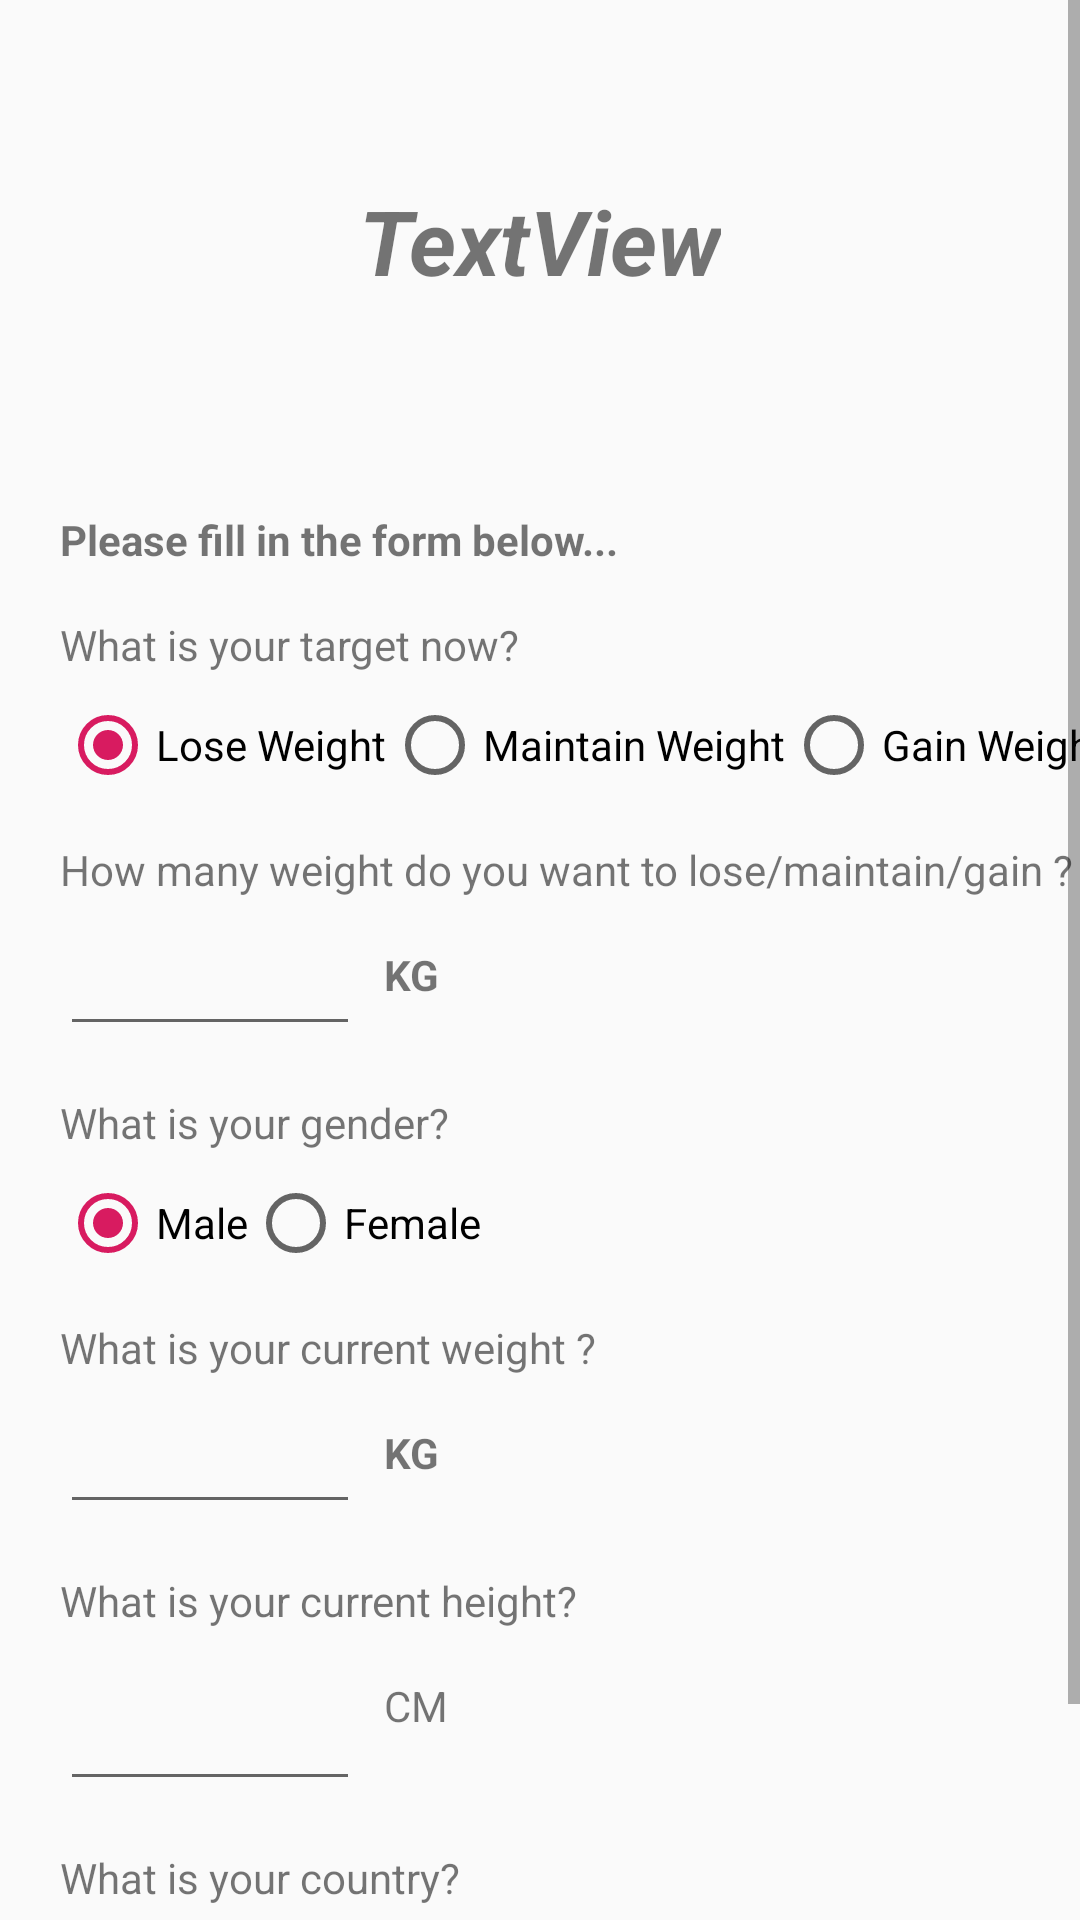

This screen was rendered from an Android layout file. Write that file and the resources it references.
<!-- AndroidManifest.xml: application theme AppTheme -->
<!-- res/layout/activity_details.xml -->
<?xml version="1.0" encoding="utf-8"?>
<ScrollView xmlns:android="http://schemas.android.com/apk/res/android"
    xmlns:app="http://schemas.android.com/apk/res-auto"
    xmlns:tools="http://schemas.android.com/tools"
    android:layout_width="fill_parent"
    android:layout_height="fill_parent"
    android:scrollbars="vertical">

    <androidx.constraintlayout.widget.ConstraintLayout
        android:layout_width="match_parent"
        android:layout_height="wrap_content">

        <TextView
            android:id="@+id/textViewKg2"
            android:layout_width="wrap_content"
            android:layout_height="45dp"
            android:layout_marginStart="8dp"
            android:layout_marginLeft="8dp"
            android:layout_marginTop="16dp"
            android:text="@string/kg"
            android:textStyle="bold"
            app:layout_constraintStart_toEndOf="@+id/editTextWeight2"
            app:layout_constraintTop_toBottomOf="@+id/textViewQues4" />

    <TextView
        android:id="@+id/textViewWelcome"
        android:layout_width="wrap_content"
        android:layout_height="wrap_content"
        android:layout_marginStart="8dp"
        android:layout_marginLeft="8dp"
        android:layout_marginTop="60dp"
        android:layout_marginEnd="8dp"
        android:layout_marginRight="8dp"
        android:text="TextView"
        android:textSize="30sp"
        android:textStyle="bold|italic"
        app:layout_constraintEnd_toEndOf="parent"
        app:layout_constraintStart_toStartOf="parent"
        app:layout_constraintTop_toTopOf="parent" />

        <TextView
            android:id="@+id/textViewMsg"
            android:layout_width="wrap_content"
            android:layout_height="wrap_content"
            android:layout_marginStart="20dp"
            android:layout_marginLeft="20dp"
            android:layout_marginTop="70dp"
            android:text="@string/msg2"
            android:textStyle="bold"
            app:layout_constraintStart_toStartOf="parent"
            app:layout_constraintTop_toBottomOf="@+id/textViewWelcome" />

    <TextView
        android:id="@+id/textViewQues1"
        android:layout_width="wrap_content"
        android:layout_height="wrap_content"
        android:layout_marginTop="16dp"
        android:text="@string/ques1"
        app:layout_constraintStart_toStartOf="@+id/textViewMsg"
        app:layout_constraintTop_toBottomOf="@+id/textViewMsg" />

    <RadioGroup
        android:id="@+id/radioGroup"
        android:layout_width="wrap_content"
        android:layout_height="wrap_content"
        android:layout_marginTop="8dp"
        android:orientation="horizontal"
        app:layout_constraintStart_toStartOf="@+id/textViewMsg"
        app:layout_constraintTop_toBottomOf="@+id/textViewQues1">

        <RadioButton
            android:id="@+id/radioButton3"
            android:layout_width="wrap_content"
            android:layout_height="wrap_content"
            android:layout_weight="1"
            android:text="@string/opt1"
            android:checked="true"/>

        <RadioButton
            android:id="@+id/radioButton2"
            android:layout_width="match_parent"
            android:layout_height="wrap_content"
            android:text="@string/opt2" />

        <RadioButton
            android:id="@+id/radioButton1"
            android:layout_width="match_parent"
            android:layout_height="wrap_content"
            android:text="@string/opt3" />
    </RadioGroup>

    <TextView
        android:id="@+id/textViewQues2"
        android:layout_width="wrap_content"
        android:layout_height="wrap_content"
        android:layout_marginTop="16dp"
        android:text="@string/ques2"
        app:layout_constraintStart_toStartOf="@+id/textViewMsg"
        app:layout_constraintTop_toBottomOf="@+id/radioGroup" />

        <TextView
            android:id="@+id/textViewKg"
            android:layout_width="wrap_content"
            android:layout_height="45dp"
            android:layout_marginStart="8dp"
            android:layout_marginLeft="8dp"
            android:layout_marginTop="16dp"
            android:text="@string/kg"
            android:textStyle="bold"
            app:layout_constraintStart_toEndOf="@+id/editTextWeight"
            app:layout_constraintTop_toBottomOf="@+id/textViewQues2" />

        <TextView
            android:id="@+id/textViewQues3"
            android:layout_width="wrap_content"
            android:layout_height="wrap_content"
            android:layout_marginTop="16dp"
            android:text="@string/ques3"
            app:layout_constraintStart_toStartOf="@+id/textViewMsg"
            app:layout_constraintTop_toBottomOf="@+id/editTextWeight" />

    <RadioGroup
        android:id="@+id/radioGroup2"
        android:layout_width="wrap_content"
        android:layout_height="wrap_content"
        android:layout_marginTop="8dp"
        android:orientation="horizontal"
        app:layout_constraintStart_toStartOf="@+id/textViewQues3"
        app:layout_constraintTop_toBottomOf="@+id/textViewQues3">

        <RadioButton
            android:id="@+id/radioButton4"
            android:layout_width="match_parent"
            android:layout_height="wrap_content"
            android:text="@string/male"
            android:checked="true"/>

        <RadioButton
            android:id="@+id/radioButton5"
            android:layout_width="match_parent"
            android:layout_height="wrap_content"
            android:text="@string/female" />
    </RadioGroup>

    <TextView
        android:id="@+id/textViewQues4"
        android:layout_width="wrap_content"
        android:layout_height="wrap_content"
        android:layout_marginTop="16dp"
        android:text="@string/ques4"
        app:layout_constraintStart_toStartOf="@+id/textViewMsg"
        app:layout_constraintTop_toBottomOf="@+id/radioGroup2" />

        <TextView
            android:id="@+id/textViewQues5"
            android:layout_width="wrap_content"
            android:layout_height="wrap_content"
            android:layout_marginTop="16dp"
            android:text="@string/ques5"
            app:layout_constraintStart_toStartOf="@+id/textViewMsg"
            app:layout_constraintTop_toBottomOf="@+id/editTextWeight2" />

        <TextView
            android:id="@+id/textViewHeight"
            android:layout_width="wrap_content"
            android:layout_height="45dp"
            android:layout_marginStart="8dp"
            android:layout_marginLeft="8dp"
            android:layout_marginTop="16dp"
            android:text="@string/height"
            app:layout_constraintStart_toEndOf="@+id/editTextHeight"
            app:layout_constraintTop_toBottomOf="@+id/textViewQues5" />

        <TextView
            android:id="@+id/textViewQues6"
            android:layout_width="wrap_content"
            android:layout_height="wrap_content"
            android:layout_marginTop="16dp"
            android:text="@string/ques6"
            app:layout_constraintStart_toStartOf="@+id/textViewMsg"
            app:layout_constraintTop_toBottomOf="@+id/editTextHeight" />

    <Spinner
        android:id="@+id/spinner"
        android:layout_width="wrap_content"
        android:layout_height="wrap_content"
        android:layout_marginTop="8dp"
        android:entries="@array/country"
        app:layout_constraintStart_toStartOf="@+id/textViewMsg"
        app:layout_constraintTop_toBottomOf="@+id/textViewQues6" />

    <Button
        android:id="@+id/buttonSubmit"
        style="@style/buttonStyle2"
        android:layout_width="wrap_content"
        android:layout_height="wrap_content"
        android:layout_marginBottom="6dp"
        android:text="@string/submit"
        app:layout_constraintBottom_toBottomOf="parent"
        app:layout_constraintEnd_toEndOf="@+id/textViewWelcome"
        app:layout_constraintStart_toStartOf="@+id/textViewWelcome"
        app:layout_constraintTop_toBottomOf="@+id/spinner" />

        <EditText
            android:id="@+id/editTextWeight"
            android:layout_width="100dp"
            android:layout_height="wrap_content"
            android:layout_marginTop="8dp"
            android:ems="10"
            android:inputType="number"
            app:layout_constraintStart_toStartOf="@+id/textViewMsg"
            app:layout_constraintTop_toBottomOf="@+id/textViewQues2" />

        <EditText
            android:id="@+id/editTextWeight2"
            android:layout_width="100dp"
            android:layout_height="wrap_content"
            android:layout_marginTop="8dp"
            android:ems="10"
            android:inputType="number"
            app:layout_constraintStart_toStartOf="@+id/textViewMsg"
            app:layout_constraintTop_toBottomOf="@+id/textViewQues4" />

        <EditText
            android:id="@+id/editTextHeight"
            android:layout_width="100dp"
            android:layout_height="wrap_content"
            android:layout_marginTop="16dp"
            android:ems="10"
            android:inputType="number"
            app:layout_constraintStart_toStartOf="@+id/textViewMsg"
            app:layout_constraintTop_toBottomOf="@+id/textViewQues5" />

    </androidx.constraintlayout.widget.ConstraintLayout>

</ScrollView>
<!-- resources referenced by this layout -->
<resources>
  <string-array name="country">
          <item>Malaysia</item>
          <item>China</item>
          <item>Japan</item>
          <item>Singapore</item>
          <item>Thailand</item>
          <item>Korea</item>
          <item>Taiwan</item>
      </string-array>
  <string name="female">Female</string>
  <string name="height">CM</string>
  <string name="kg">KG</string>
  <string name="male">Male</string>
  <string name="msg2">Please fill in the form below...</string>
  <string name="opt1">Lose Weight</string>
  <string name="opt2">Maintain Weight</string>
  <string name="opt3">Gain Weight</string>
  <string name="ques1">What is your target now?</string>
  <string name="ques2">How many weight do you want to lose/maintain/gain ?</string>
  <string name="ques3">What is your gender?</string>
  <string name="ques4">What is your current weight ?</string>
  <string name="ques5">What is your current height?</string>
  <string name="ques6">What is your country?</string>
  <string name="submit">Submit</string>
  <style name="AppTheme" parent="Theme.AppCompat.Light.DarkActionBar">
          
          <item name="colorPrimary">@color/colorPrimary</item>
          <item name="colorPrimaryDark">@color/colorPrimaryDark</item>
          <item name="colorAccent">@color/colorAccent</item>
      </style>
  <color name="colorPrimary">#008577</color>
  <color name="colorPrimaryDark">#00574B</color>
  <color name="colorAccent">#D81B60</color>
</resources>
